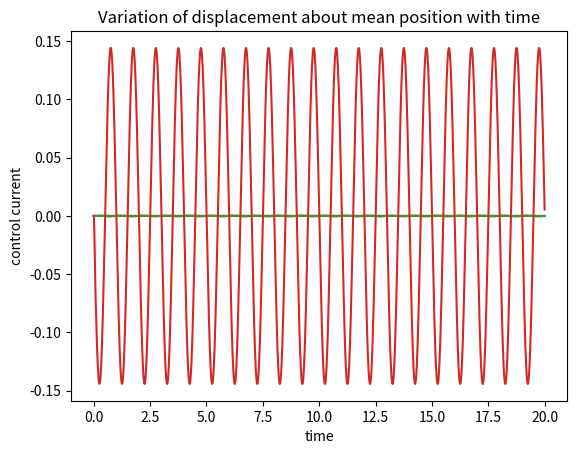

This chart was generated by the following Python code:
#!/usr/bin/env python
# coding: utf-8

# In[1]:


import matplotlib.pyplot as plt
import numpy as np
from scipy.integrate import odeint
from numpy.linalg import eig
get_ipython().run_line_magic('matplotlib', 'inline')


# In[2]:


# State Space : x = [x1; x2; x3; ix]---> x1 = x; x2 = x1dot; x3 = integral(xdt); ix = control current


# model constants
Ki = 3.51
Kg = 4.5
R = 3.7
L = 0.096
M = 6

# Controller constants
kd = 1000
kp = 1000
ki = 1000


A = np.array([[0,1, 0, 0],
              [-Kg/M,0,0,Ki/M],
              [1,0,0,0],
              [-kp/L, (Ki-kd)/L ,-ki/L, -R/L]])


# In[3]:


def amb_fun(x,t):
    input_force =0.5*np.sin(2*np.pi*t)
    #input_force = 100
    dxdt = np.array([0,0,0,0])
    B = np.array([0, 1, 0, 0])
    U = np.array([input_force/M])
    dxdt = np.dot(A,x) + B*U
    return dxdt


# In[4]:


# Initial Conditions
x0 = np.array([0,0,0,0])
# Time span
t_span = np.linspace(0,20,3000)
# Solving the system of ODE
sol = odeint(amb_fun, x0, t_span)


# In[5]:


# Plotting the state space variables w.r.t time


plt.xlabel("time")
plt.ylabel("x")
plt.title("Variation of displacement about mean position with time")
plt.plot(t_span,sol[:,0])
plt.show()
plt.xlabel("time")
plt.ylabel("velocity")
plt.plot(t_span,sol[:,1])
plt.show()
plt.xlabel("time")
plt.ylabel("integral xdt")
plt.plot(t_span,sol[:,2])
plt.show()
plt.xlabel("time")
plt.ylabel("control current")
plt.plot(t_span,sol[:,3])
plt.show()


# In[ ]:





# In[38]:





# In[39]:





# In[ ]:





# In[ ]:





# In[ ]:




